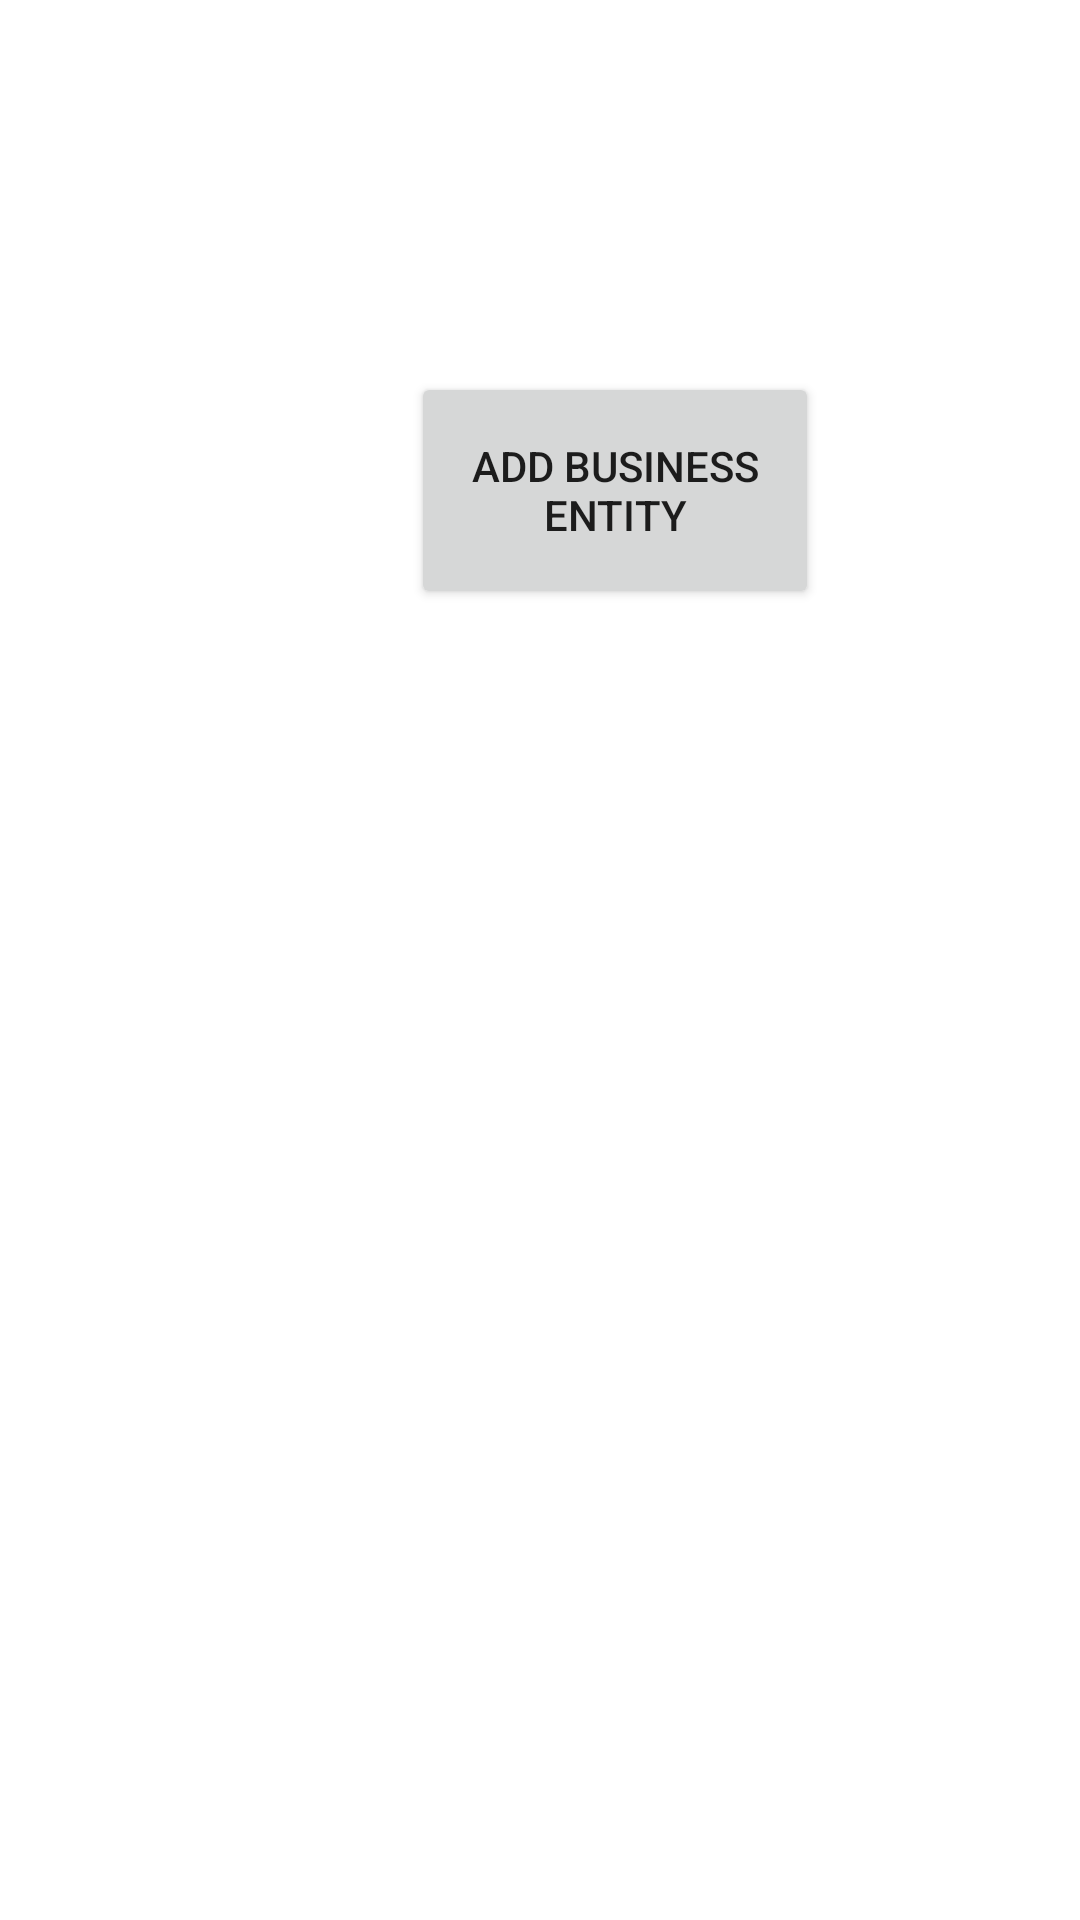

This screen was rendered from an Android layout file. Write that file and the resources it references.
<!-- AndroidManifest.xml: application theme Theme.MobileMovieDatabase -->
<!-- res/layout/activity_business_entity_list.xml -->
<?xml version="1.0" encoding="utf-8"?>
<androidx.constraintlayout.widget.ConstraintLayout xmlns:android="http://schemas.android.com/apk/res/android"
    xmlns:app="http://schemas.android.com/apk/res-auto"
    xmlns:tools="http://schemas.android.com/tools"
    android:layout_width="match_parent"
    android:layout_height="match_parent"
    tools:context=".BusinessEntityList">
    <Button
        android:id="@+id/button_add_business_entity_id"
        android:layout_width="136dp"
        android:layout_height="79dp"
        android:layout_marginStart="137dp"
        android:layout_marginEnd="138dp"
        android:text="@string/add_business_entity"
        app:layout_constraintBottom_toTopOf="@+id/listview"
        app:layout_constraintEnd_toEndOf="parent"
        app:layout_constraintHorizontal_bias="0.0"
        app:layout_constraintStart_toStartOf="parent"
        app:layout_constraintTop_toTopOf="parent"
        app:layout_constraintVertical_bias="1.0" />

    <ListView
        android:id="@+id/listview"
        android:layout_width="371dp"
        android:layout_height="437dp"
        android:layout_marginStart="4dp"
        app:layout_constraintBottom_toBottomOf="parent"
        app:layout_constraintEnd_toEndOf="parent"
        app:layout_constraintHorizontal_bias="0.477"
        app:layout_constraintStart_toStartOf="parent"/>
</androidx.constraintlayout.widget.ConstraintLayout>
<!-- resources referenced by this layout -->
<resources>
  <string name="add_business_entity">Add Business Entity</string>
  <style name="Theme.MobileMovieDatabase" parent="Theme.MaterialComponents.DayNight.DarkActionBar">
          
          <item name="colorPrimary">@color/purple_500</item>
          <item name="colorPrimaryVariant">@color/purple_700</item>
          <item name="colorOnPrimary">@color/white</item>
          
          <item name="colorSecondary">@color/teal_200</item>
          <item name="colorSecondaryVariant">@color/teal_700</item>
          <item name="colorOnSecondary">@color/black</item>
          
          <item name="android:statusBarColor">?attr/colorPrimaryVariant</item>
          
      </style>
  <!-- not gathered from this repository: default colours our renderer supplied (Android Studio template values) -->
  <color name="purple_500">#FF6200EE</color>
  <color name="purple_700">#FF3700B3</color>
  <color name="teal_200">#FF03DAC5</color>
  <color name="teal_700">#FF018786</color>
  <color name="black">#FF000000</color>
  <color name="white">#FFFFFFFF</color>
</resources>
